Dataset: overlays (GitHub, Paras-so/Rice-leaf-disease-predictor). Classes: bacterial leaf blight, brown spot, healthy, leaf blast, leaf scald, narrow brown spot.

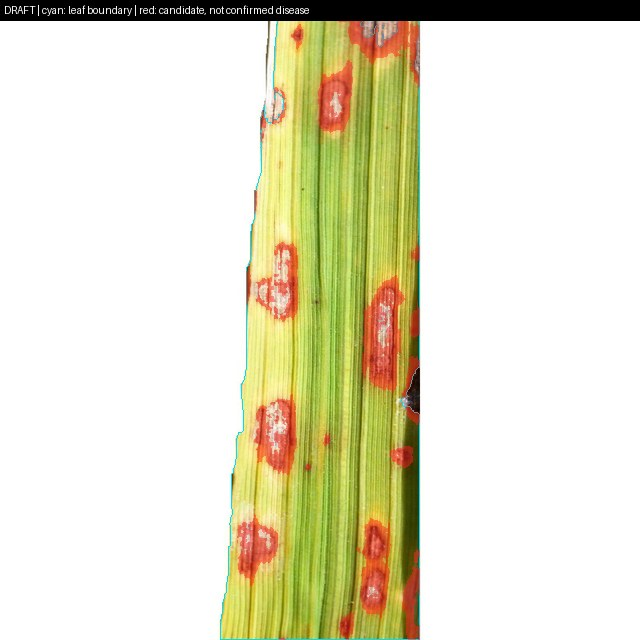
Label: brown spot

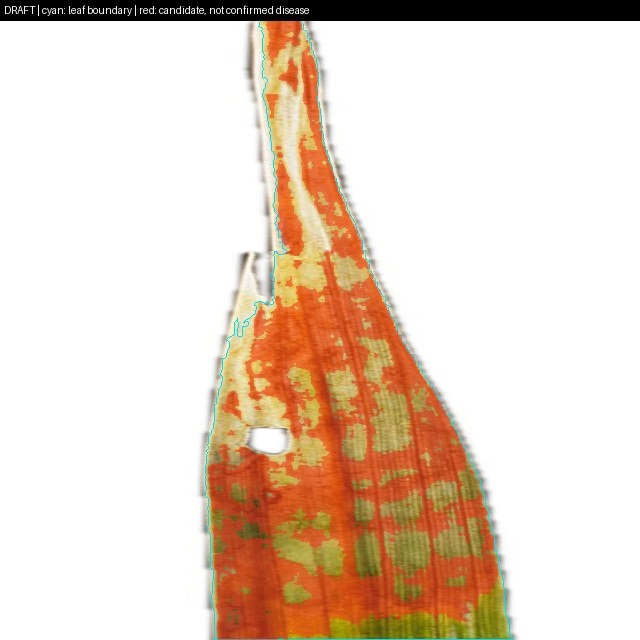
Label: leaf scald

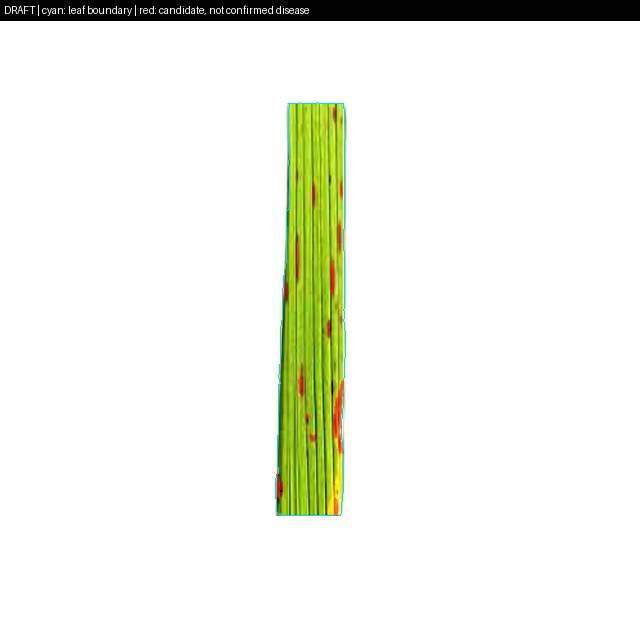
Label: narrow brown spot

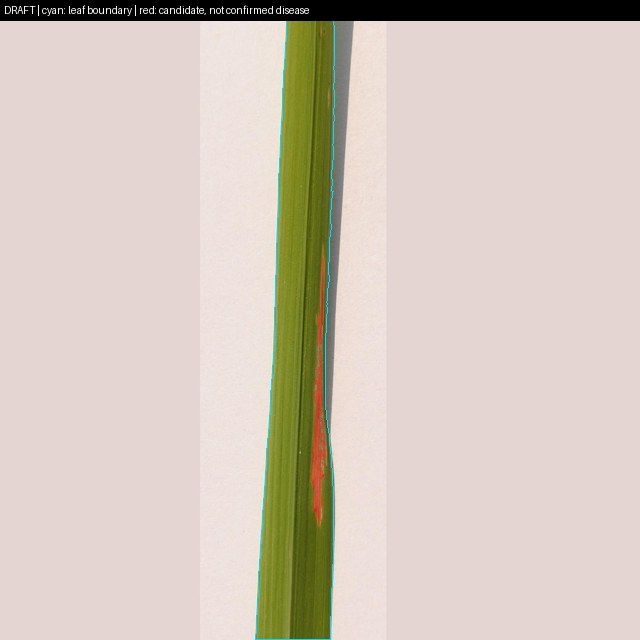
Label: bacterial leaf blight

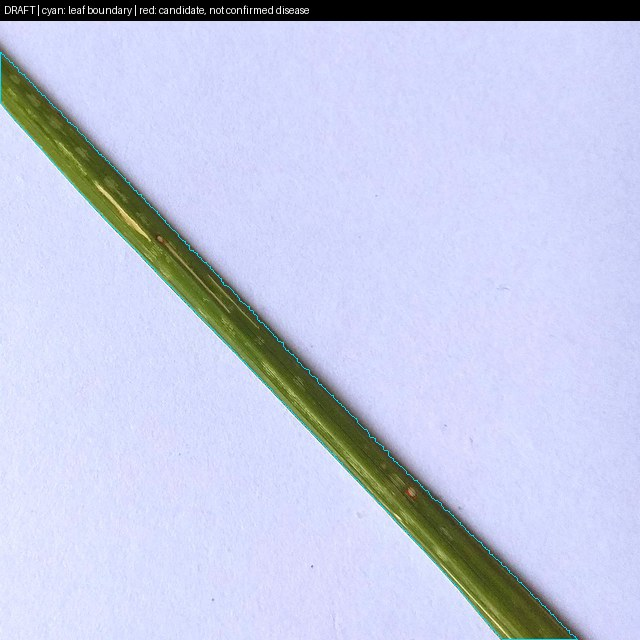
Label: leaf blast

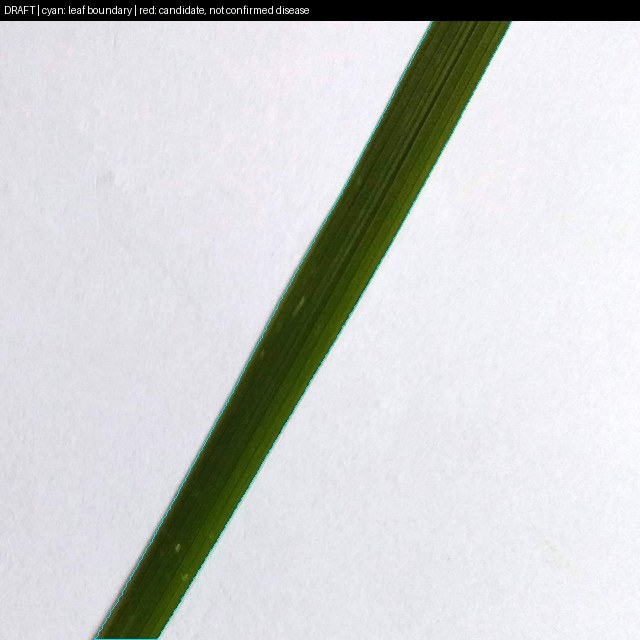
Label: healthy
